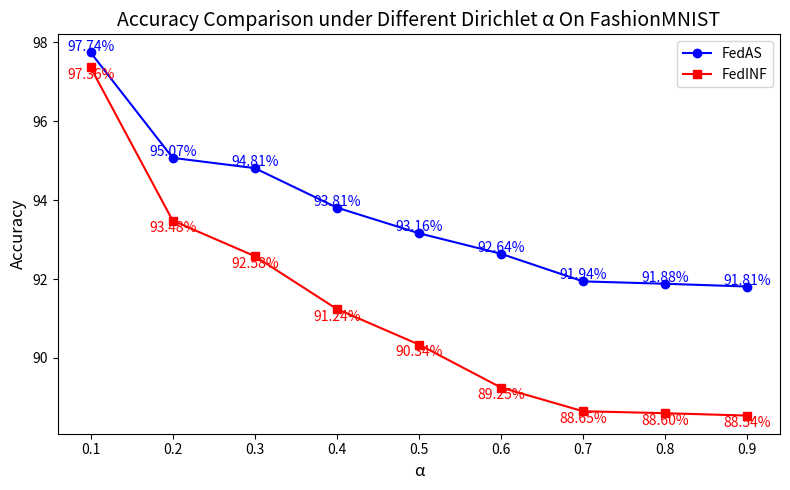

Write the Python code that produced this figure.
import matplotlib.pyplot as plt

a_values = [0.1, 0.2, 0.3, 0.4, 0.5, 0.6, 0.7, 0.8, 0.9]
fedas_acc = [97.74, 95.07, 94.81, 93.81, 93.16, 92.64, 91.94, 91.88, 91.81]
fedinf_acc = [97.36, 93.48, 92.58, 91.24, 90.34, 89.25, 88.65, 88.60, 88.54]

plt.figure(figsize=(8, 5))

plt.plot(a_values, fedas_acc, marker='o', color='blue', label='FedAS')
plt.plot(a_values, fedinf_acc, marker='s', color='red', label='FedINF')

plt.title('Accuracy Comparison under Different Dirichlet α On FashionMNIST', fontsize=14)
plt.xlabel('α', fontsize=12)
plt.ylabel('Accuracy', fontsize=12)

plt.xticks(a_values)

plt.legend()

for x, y in zip(a_values, fedas_acc):
    plt.text(x, y + 0.05, f'{y:.2f}%', ha='center', color='blue')
for x, y in zip(a_values, fedinf_acc):
    plt.text(x, y - 0.3, f'{y:.2f}%', ha='center', color='red')

plt.tight_layout()
plt.savefig('Dirichlet_accuracy_FashionMNIST.png', dpi=300)
print("[Info] Saved Dirichlet accuracy comparison plot to Dirichlet_accuracy_FashionMNIST.png")
